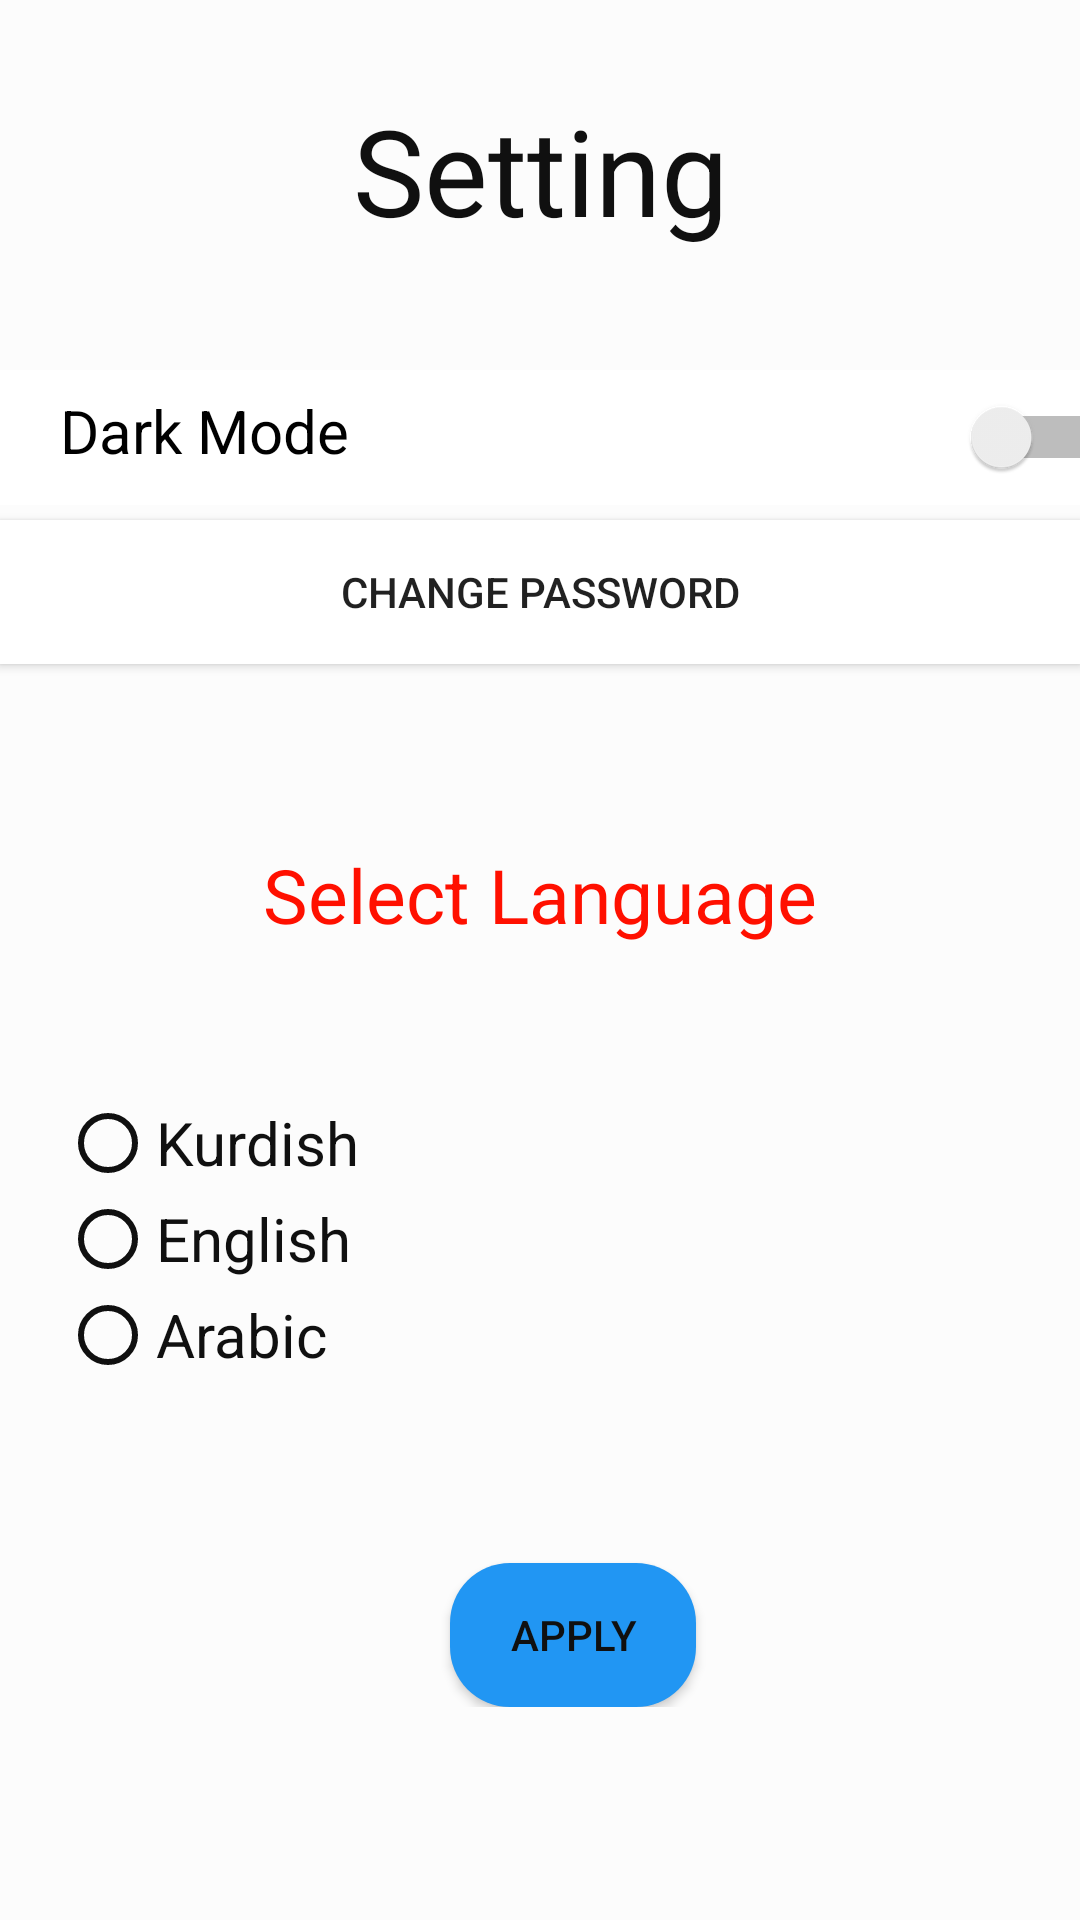

The Android layout XML behind this screen, and the referenced resources:
<!-- AndroidManifest.xml: application theme AppTheme -->
<!-- res/layout/fragment_setting.xml -->
<?xml version="1.0" encoding="utf-8"?>
<FrameLayout xmlns:android="http://schemas.android.com/apk/res/android"
    xmlns:tools="http://schemas.android.com/tools"
    android:layout_width="match_parent"
    android:layout_height="match_parent"
    tools:context=".SettingFragment"
    android:background="?attr/backgroundcolor"
    >

   <ScrollView
       android:layout_width="match_parent"
       android:layout_height="match_parent"
       >
       <LinearLayout
           android:layout_width="match_parent"
           android:layout_height="match_parent"
           android:orientation="vertical">

           <TextView
               android:textColor="?attr/textcolor"
               android:layout_width="match_parent"
               android:layout_height="wrap_content"
               android:text="@string/setting"
               android:textSize="40dp"
               android:textAlignment="center"
               android:layout_marginTop="30dp"
               />

           <LinearLayout
               android:layout_width="match_parent"
               android:layout_height="45dp"
               android:layout_marginTop="40dp"
               android:orientation="horizontal"
               android:background="#ffffff"
               >

               <TextView
                   android:layout_marginLeft="20dp"
                   android:layout_marginRight="20dp"
                   android:layout_width="wrap_content"
                   android:layout_height="wrap_content"
                   android:text="Dark Mode"
                   android:textColor="#000000"
                   android:textSize="20dp" />

               <Switch
                   android:id="@+id/switchColor"
                   android:layout_width="53dp"
                   android:layout_height="match_parent"
                   android:layout_marginLeft="185dp"
                   android:layout_marginRight="200dp" />
           </LinearLayout>

           <Button
               android:background="#ffffff"
               android:layout_width="match_parent"
               android:layout_height="wrap_content"
               android:id="@+id/changePass"
               android:layout_marginTop="5dp"
               android:text="@string/changepass"
               />

           <TextView
               android:textAlignment="center"
               android:textColor="#ff1000"
               android:textSize="25dp"
               android:layout_marginTop="60dp"
               android:layout_width="match_parent"
               android:layout_height="wrap_content"
               android:text="@string/lang"

               />

           <RadioGroup
               android:id="@+id/group"
               android:layout_width="202dp"
               android:layout_height="wrap_content"
               android:layout_marginTop="30dp"
               android:orientation="vertical"
               android:padding="20dp">

               <RadioButton
                   android:buttonTint="?attr/textcolor"
                   android:backgroundTint="?attr/textcolor"
                   android:textColor="?attr/textcolor"
                   android:id="@+id/kurdish"
                   android:layout_width="wrap_content"
                   android:layout_height="wrap_content"
                   android:text="@string/Kurdish"
                   android:textSize="20dp" />

               <RadioButton
                   android:buttonTint="?attr/textcolor"
                   android:backgroundTint="?attr/textcolor"
                   android:textColor="?attr/textcolor"
                   android:id="@+id/english"
                   android:layout_width="wrap_content"
                   android:layout_height="wrap_content"
                   android:text="@string/English"
                   android:textSize="20dp" />

               <RadioButton
                   android:buttonTint="?attr/textcolor"
                   android:textColor="?attr/textcolor"
                   android:id="@+id/arabic"
                   android:layout_width="wrap_content"
                   android:layout_height="wrap_content"
                   android:text="@string/Arabic"
                   android:textSize="20dp" />

           </RadioGroup>

           <Button
               android:id="@+id/apply"
               android:layout_width="82dp"
               android:layout_height="wrap_content"
               android:layout_marginLeft="150dp"
               android:layout_marginTop="40dp"
               android:layout_marginRight="150dp"
               android:background="@drawable/btn_place"
               android:text="@string/apply"
               android:textColor="?attr/textcolor" />

       </LinearLayout>
   </ScrollView>

</FrameLayout>
<!-- resources referenced by this layout -->
<resources>
  <!-- drawable btn_place (drawable) -->
  <?xml version="1.0" encoding="utf-8"?>
  <shape xmlns:android="http://schemas.android.com/apk/res/android" android:shape="rectangle">
  
      <size android:height="40dp" android:width="40dp"/>
  
      <solid android:color="#2196F3"/>
      <corners android:bottomRightRadius="20dp" android:topRightRadius="20dp"
          android:bottomLeftRadius="20dp" android:topLeftRadius="20dp"
          />
  
  
  </shape>
  <string name="Arabic">Arabic</string>
  <string name="English">English</string>
  <string name="Kurdish">Kurdish</string>
  <string name="apply">Apply</string>
  <string name="changepass">change  Password</string>
  <string name="lang">Select Language</string>
  <string name="setting">Setting</string>
  <style name="AppTheme" parent="Theme.AppCompat.Light.DarkActionBar">
          
          <item name="colorPrimary">@color/colorPrimary</item>
          <item name="colorPrimaryDark">@color/colorPrimaryDark</item>
          <item name="colorAccent">@color/colorAccent</item>
          <item name="backgroundcolor">#fcfcfc</item>
          <item name="textcolor">#101010</item>
      </style>
  <color name="colorPrimary">#0000ff</color>
  <color name="colorPrimaryDark">#00574B</color>
  <color name="colorAccent">#D81B60</color>
</resources>
